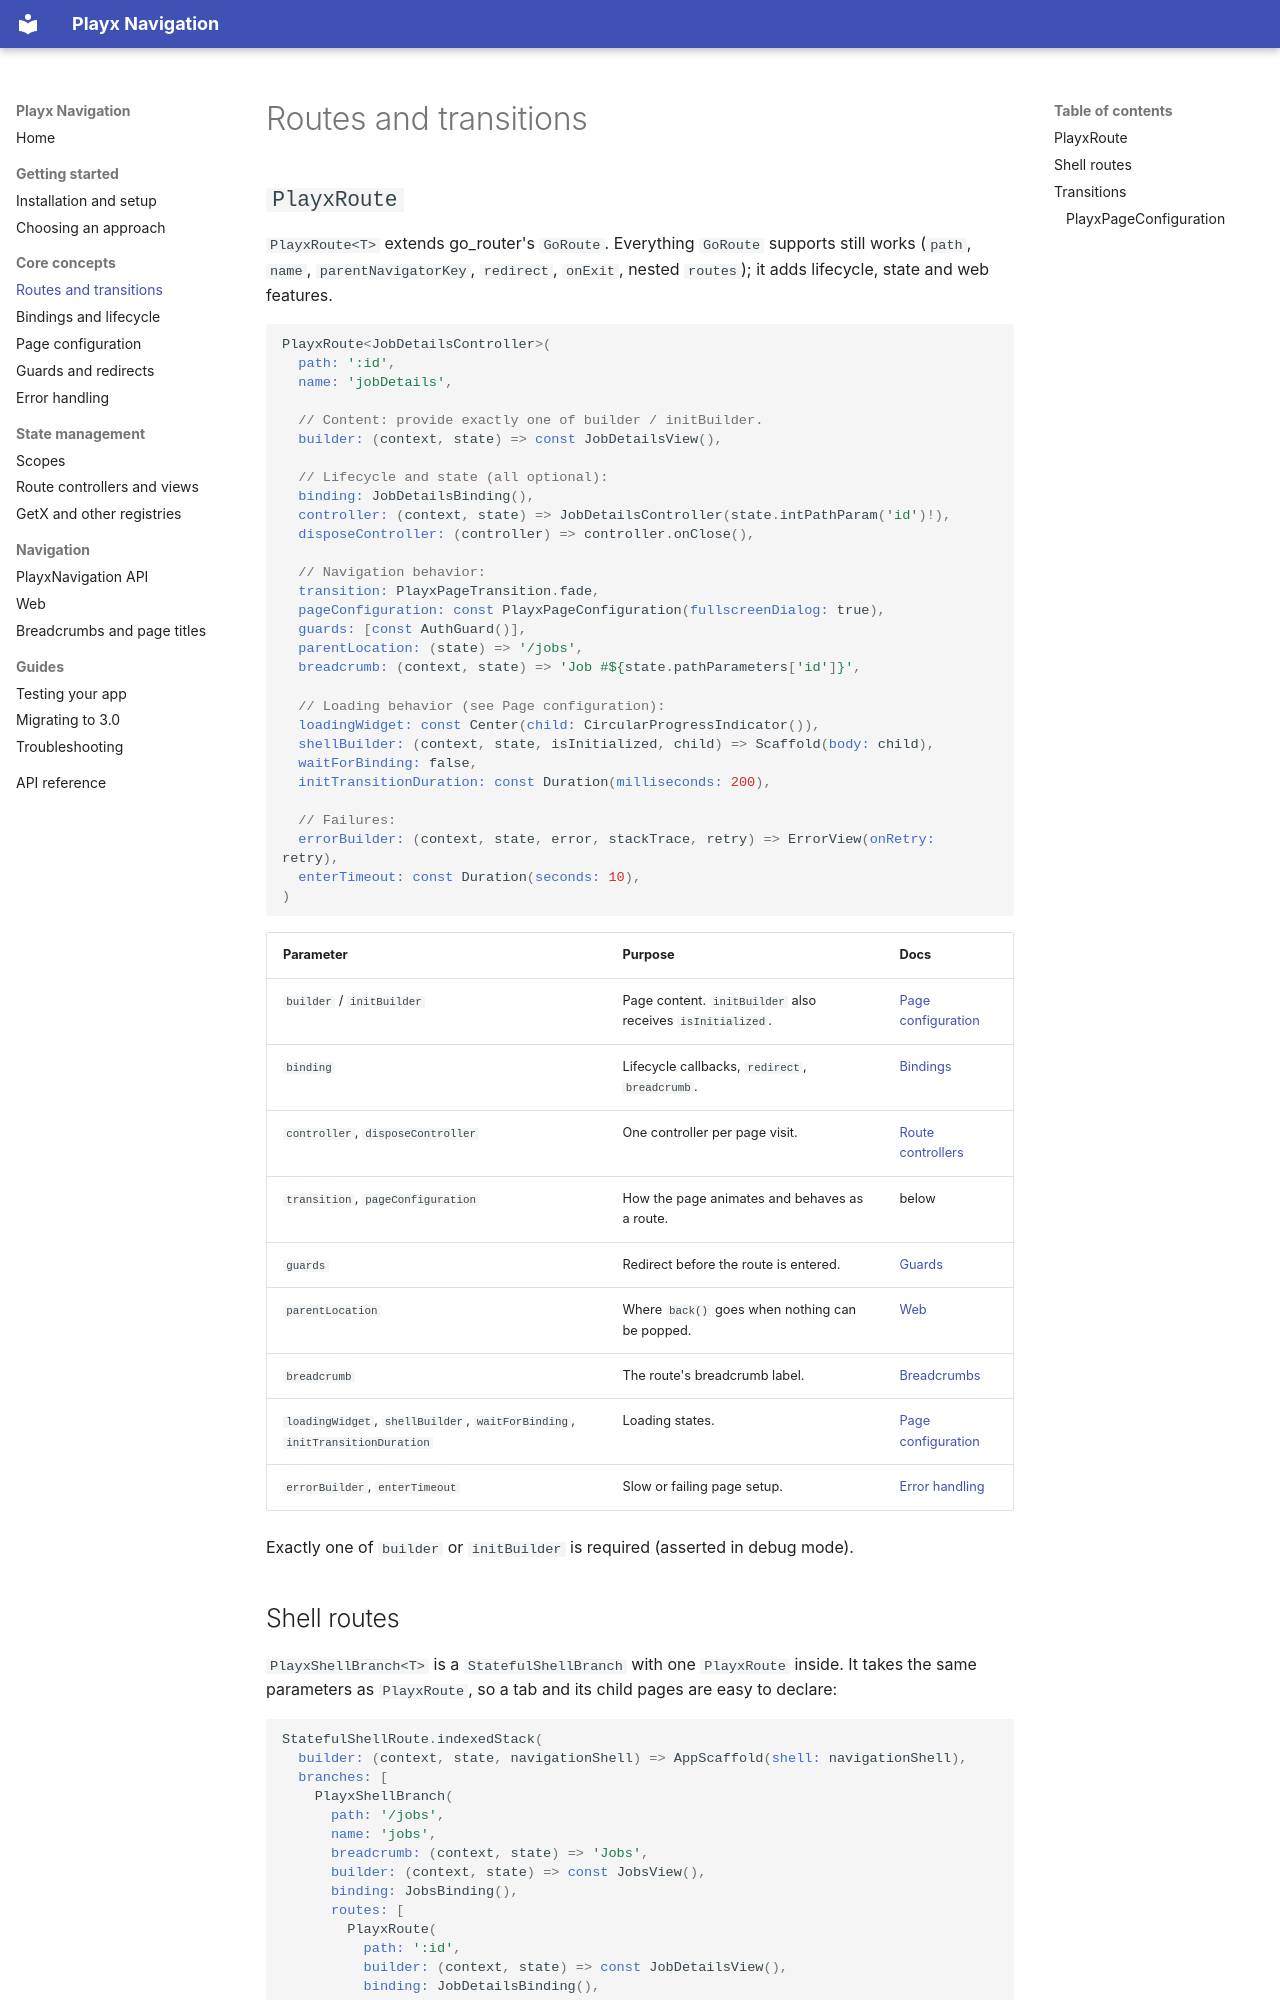

repository: playx-flutter/playx_navigation · page: routes/index.html · generator: mkdocs

# Routes and transitions

## `PlayxRoute`

`PlayxRoute<T>` extends go_router's `GoRoute`. Everything `GoRoute` supports still works
(`path`, `name`, `parentNavigatorKey`, `redirect`, `onExit`, nested `routes`); it adds lifecycle,
state and web features.

```dart
PlayxRoute<JobDetailsController>(
  path: ':id',
  name: 'jobDetails',

  // Content: provide exactly one of builder / initBuilder.
  builder: (context, state) => const JobDetailsView(),

  // Lifecycle and state (all optional):
  binding: JobDetailsBinding(),
  controller: (context, state) => JobDetailsController(state.intPathParam('id')!),
  disposeController: (controller) => controller.onClose(),

  // Navigation behavior:
  transition: PlayxPageTransition.fade,
  pageConfiguration: const PlayxPageConfiguration(fullscreenDialog: true),
  guards: [const AuthGuard()],
  parentLocation: (state) => '/jobs',
  breadcrumb: (context, state) => 'Job #${state.pathParameters['id']}',

  // Loading behavior (see Page configuration):
  loadingWidget: const Center(child: CircularProgressIndicator()),
  shellBuilder: (context, state, isInitialized, child) => Scaffold(body: child),
  waitForBinding: false,
  initTransitionDuration: const Duration(milliseconds: 200),

  // Failures:
  errorBuilder: (context, state, error, stackTrace, retry) => ErrorView(onRetry: retry),
  enterTimeout: const Duration(seconds: 10),
)
```

| Parameter | Purpose | Docs |
|---|---|---|
| `builder` / `initBuilder` | Page content. `initBuilder` also receives `isInitialized`. | [Page configuration](page-configuration.md) |
| `binding` | Lifecycle callbacks, `redirect`, `breadcrumb`. | [Bindings](bindings.md) |
| `controller`, `disposeController` | One controller per page visit. | [Route controllers](controllers-and-views.md) |
| `transition`, `pageConfiguration` | How the page animates and behaves as a route. | below |
| `guards` | Redirect before the route is entered. | [Guards](guards-and-redirects.md) |
| `parentLocation` | Where `back()` goes when nothing can be popped. | [Web](web.md) |
| `breadcrumb` | The route's breadcrumb label. | [Breadcrumbs](breadcrumbs.md) |
| `loadingWidget`, `shellBuilder`, `waitForBinding`, `initTransitionDuration` | Loading states. | [Page configuration](page-configuration.md) |
| `errorBuilder`, `enterTimeout` | Slow or failing page setup. | [Error handling](error-handling.md) |

Exactly one of `builder` or `initBuilder` is required (asserted in debug mode).
